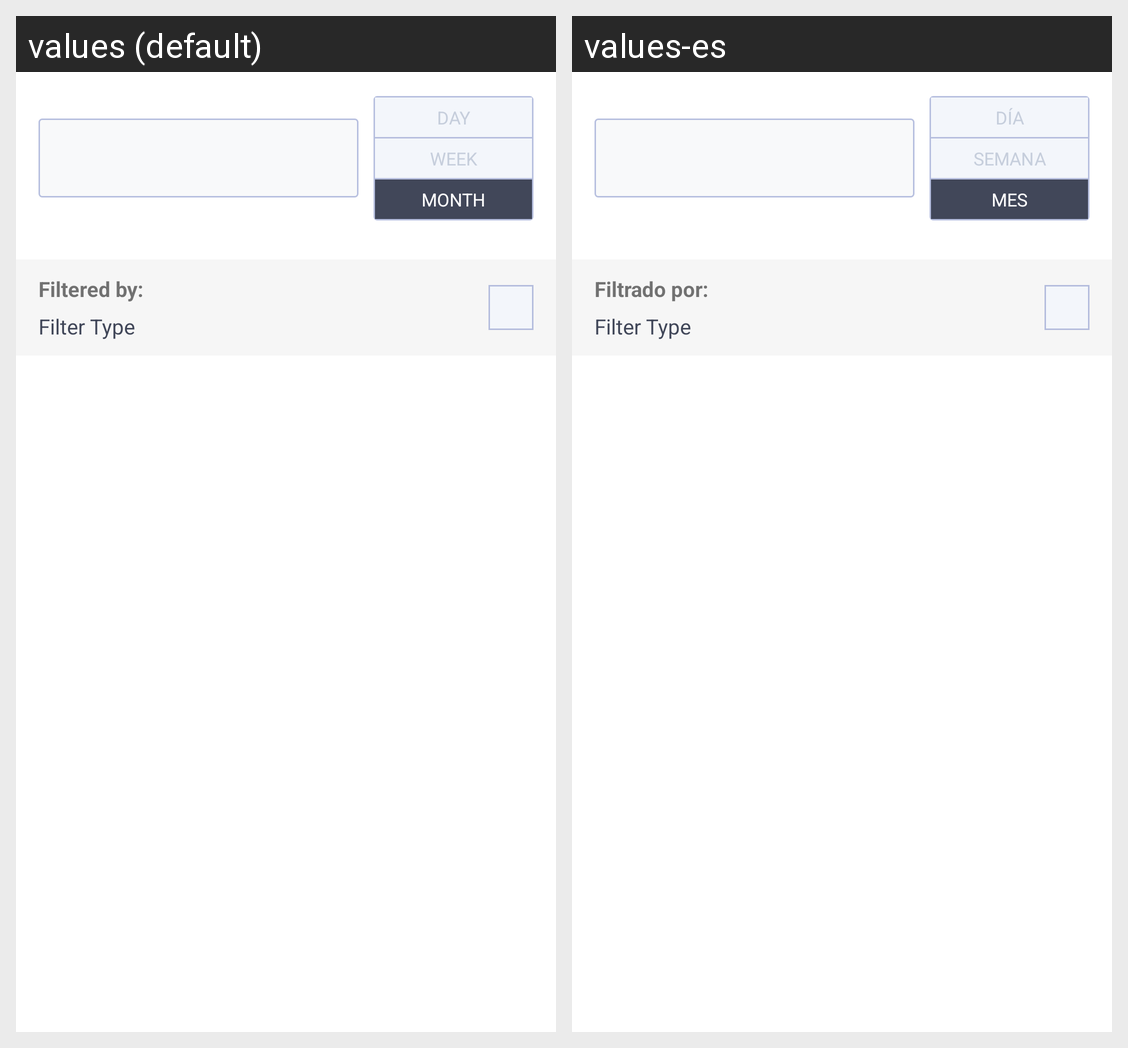

Locale-by-locale string values for the Android screen shown in this grid:
Android screen res/layout/fragment_timeline.xml rendered under 2 locales, left to right: values (default), values-es. Device: Nexus 5 (rendered at 1080×1920; each locale shown at half size, 540×960, under a caption strip naming it); theme AppTheme.
Strings drawn on this screen, with the default value and each locale's value (text and hints the layout hard-codes, and strings that could not be matched under every locale, appear in the picture but are not listed):

day
  values: Day
  values-es: Día

week
  values: Week
  values-es: Semana

month
  values: Month
  values-es: Mes

filtered_by
  values: Filtered by:
  values-es: Filtrado por:
